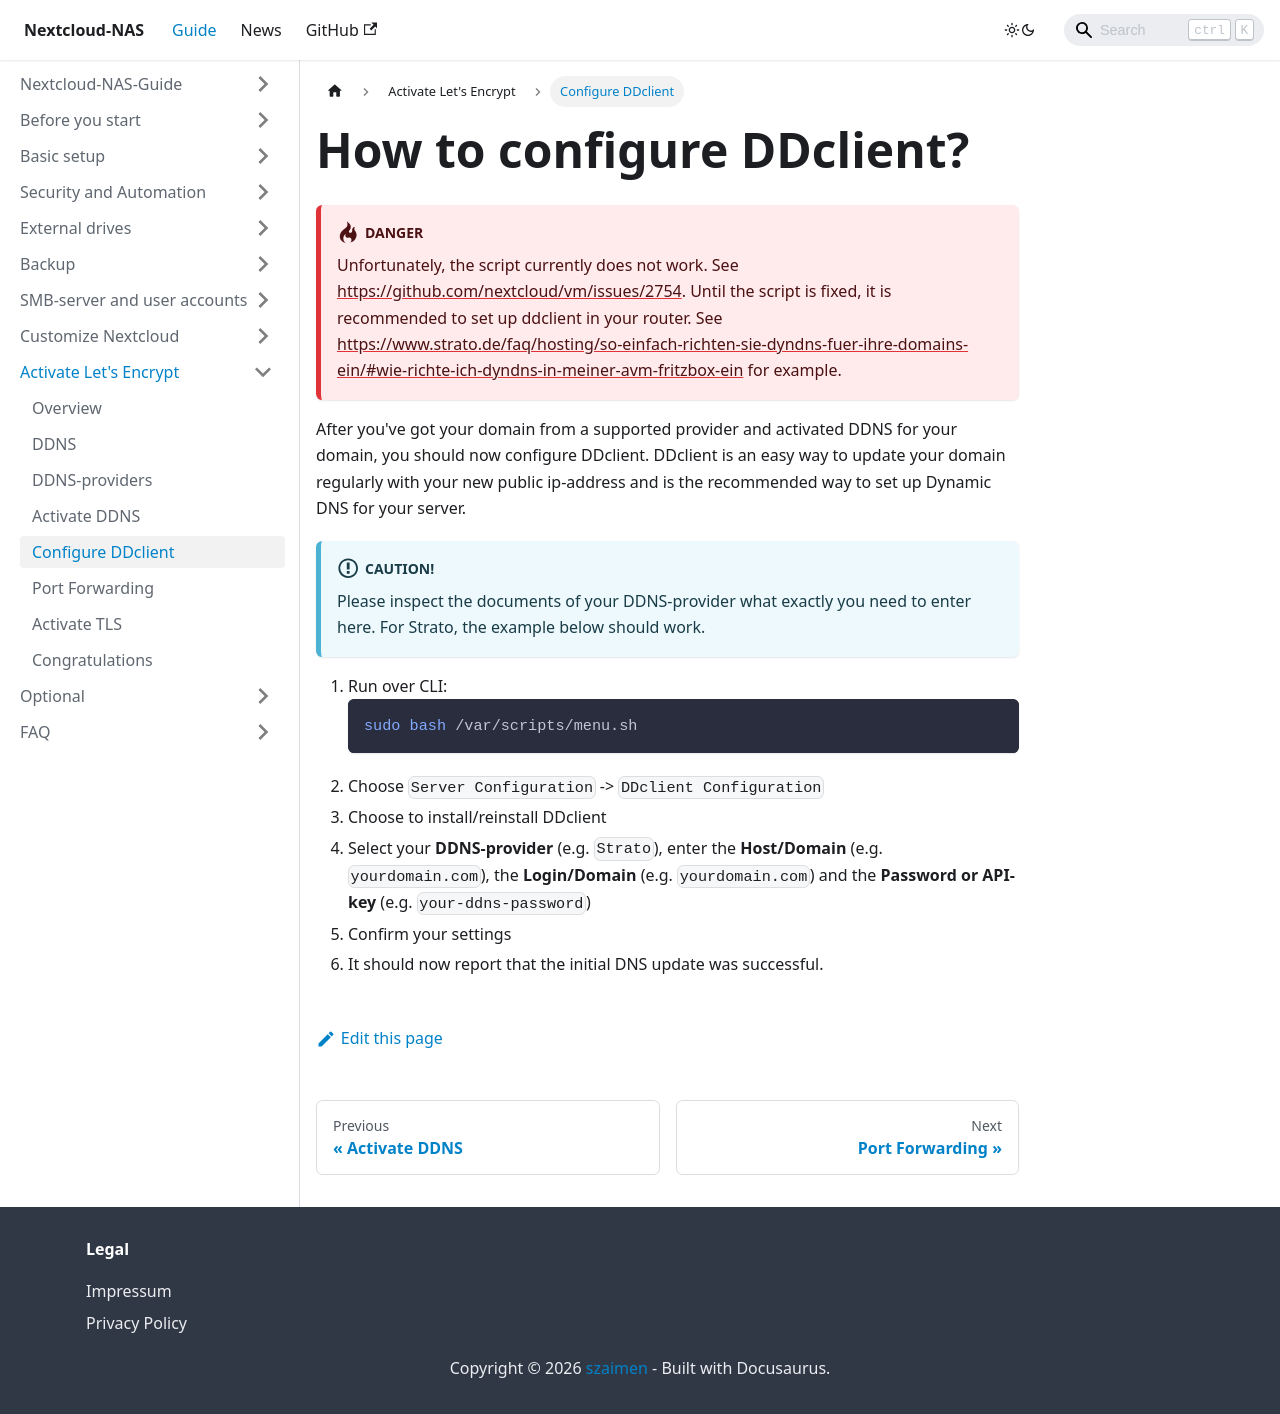

repository: szaimen/Nextcloud-NAS-Guide · page: docs/configure-ddclient/index.html · generator: docusaurus

---
id: configure-ddclient
title: How to configure DDclient?
sidebar_label: Configure DDclient
---
:::warning
Unfortunately, the script currently does not work. See https://github.com/nextcloud/vm/issues/2754. Until the script is fixed, it is recommended to set up ddclient in your router. See https://www.strato.de/faq/hosting/so-einfach-richten-sie-dyndns-fuer-ihre-domains-ein/#wie-richte-ich-dyndns-in-meiner-avm-fritzbox-ein for example.
:::

After you've got your domain from a supported provider and activated DDNS for your domain, you should now configure DDclient. DDclient is an easy way to update your domain regularly with your new public ip-address and is the recommended way to set up Dynamic DNS for your server. 
:::info Caution!
Please inspect the documents of your DDNS-provider what exactly you need to enter here. For Strato, the example below should work.
:::
1. Run over CLI:
    ```shell
    sudo bash /var/scripts/menu.sh
    ```
1. Choose `Server Configuration` -> `DDclient Configuration`
1. Choose to install/reinstall DDclient
1. Select your **DDNS-provider** (e.g. `Strato`), enter the **Host/Domain** (e.g. `yourdomain.com`), the **Login/Domain** (e.g. `yourdomain.com`) and the **Password or API-key** (e.g. `your-ddns-password`)
1. Confirm your settings 
1. It should now report that the initial DNS update was successful.
